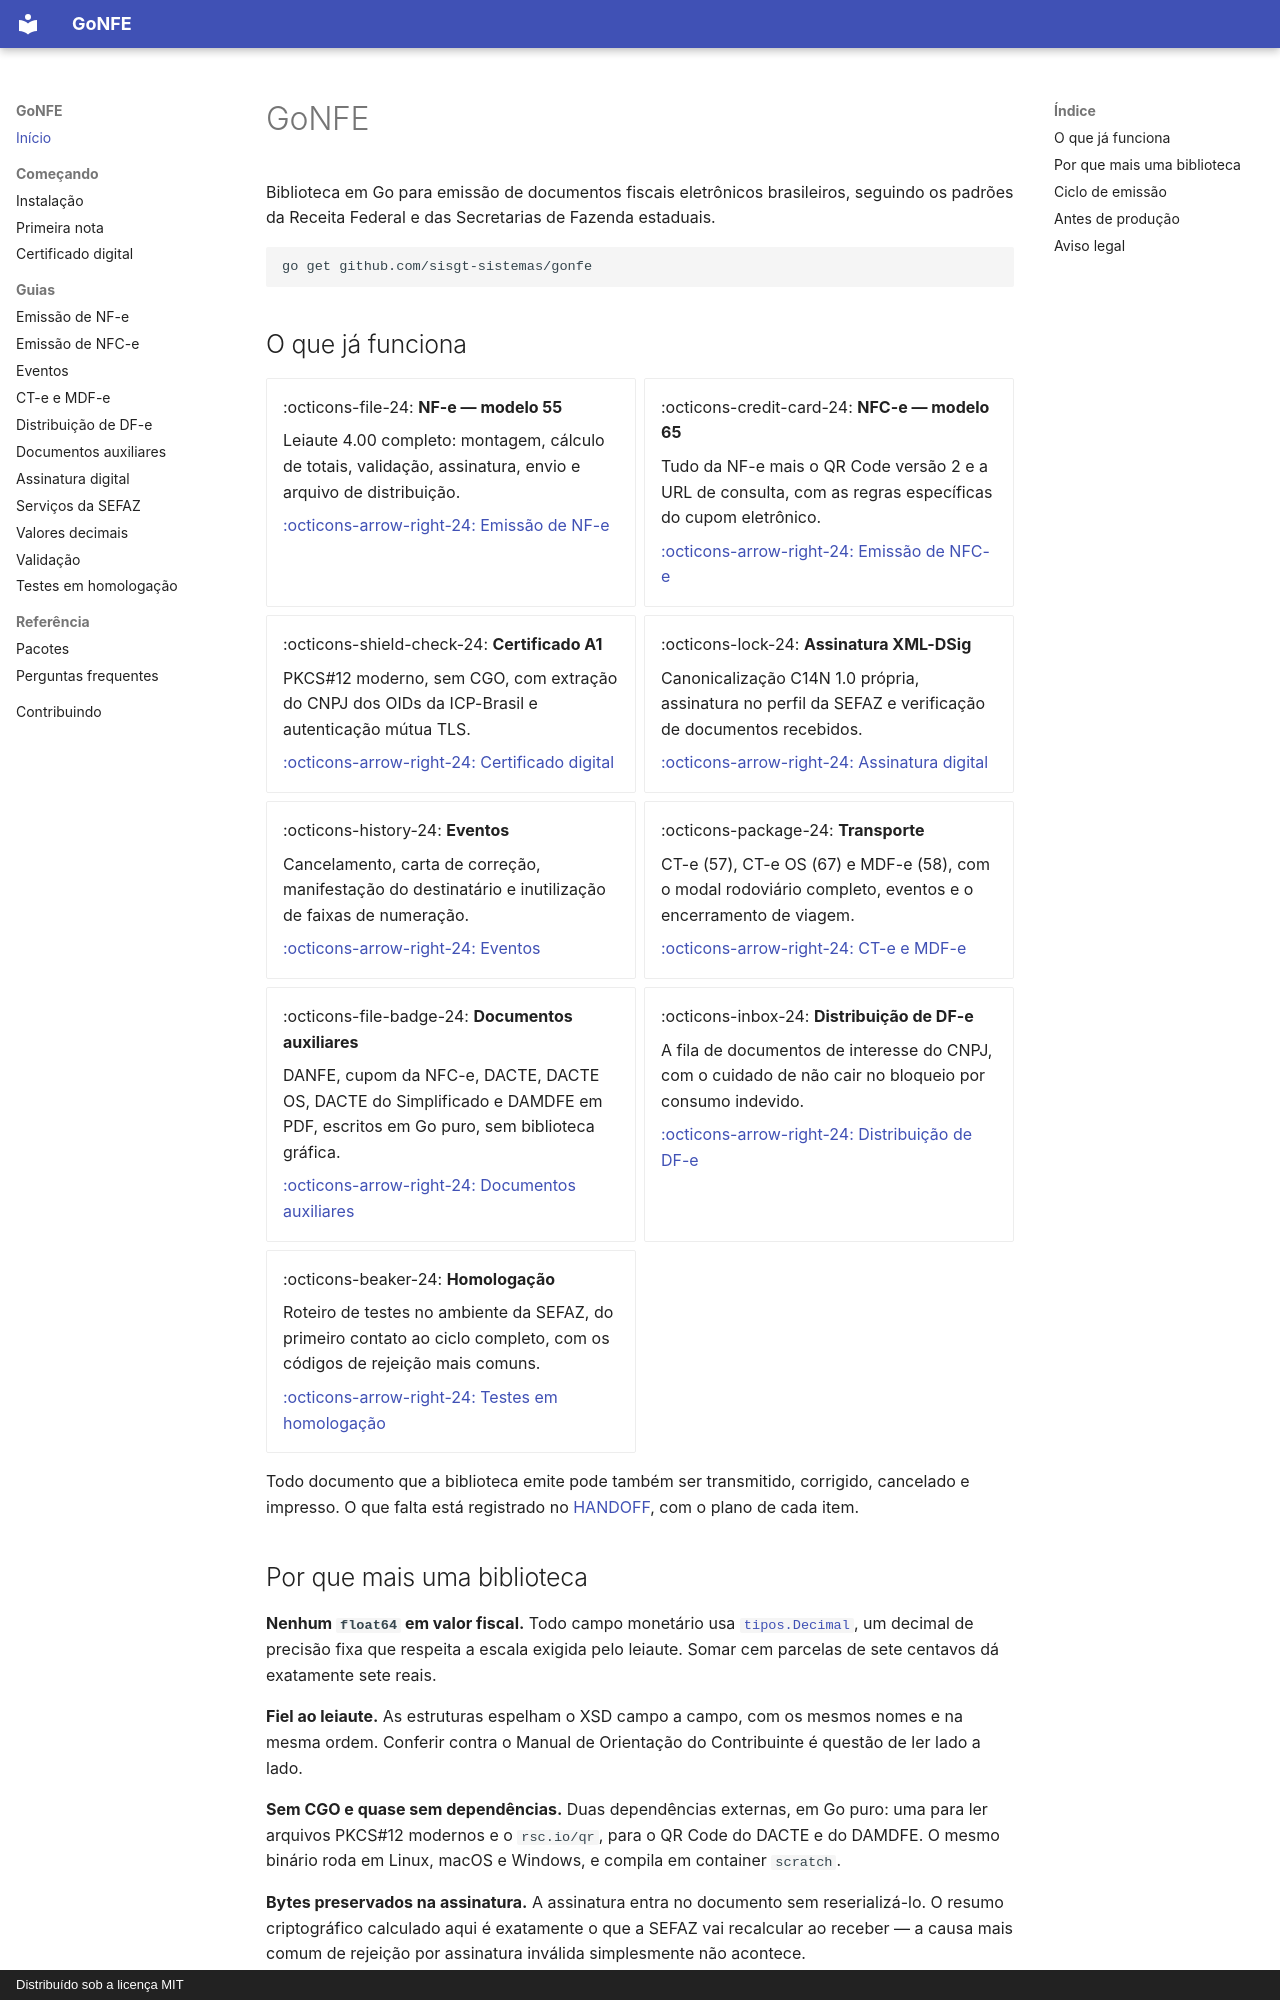

repository: sisgt-sistemas/gonfe · page: index.html · generator: mkdocs · copyright: Distribuído sob a licença MIT

# GoNFE

Biblioteca em Go para emissão de documentos fiscais eletrônicos brasileiros,
seguindo os padrões da Receita Federal e das Secretarias de Fazenda estaduais.

```bash
go get github.com/sisgt-sistemas/gonfe
```

## O que já funciona

<div class="grid cards" markdown>

- :octicons-file-24: **NF-e — modelo 55**

    Leiaute 4.00 completo: montagem, cálculo de totais, validação, assinatura,
    envio e arquivo de distribuição.

    [:octicons-arrow-right-24: Emissão de NF-e](nfe.md)

- :octicons-credit-card-24: **NFC-e — modelo 65**

    Tudo da NF-e mais o QR Code versão 2 e a URL de consulta, com as regras
    específicas do cupom eletrônico.

    [:octicons-arrow-right-24: Emissão de NFC-e](nfce.md)

- :octicons-shield-check-24: **Certificado A1**

    PKCS#12 moderno, sem CGO, com extração do CNPJ dos OIDs da ICP-Brasil e
    autenticação mútua TLS.

    [:octicons-arrow-right-24: Certificado digital](certificado.md)

- :octicons-lock-24: **Assinatura XML-DSig**

    Canonicalização C14N 1.0 própria, assinatura no perfil da SEFAZ e
    verificação de documentos recebidos.

    [:octicons-arrow-right-24: Assinatura digital](assinatura.md)

- :octicons-history-24: **Eventos**

    Cancelamento, carta de correção, manifestação do destinatário e
    inutilização de faixas de numeração.

    [:octicons-arrow-right-24: Eventos](eventos.md)

- :octicons-package-24: **Transporte**

    CT-e (57), CT-e OS (67) e MDF-e (58), com o modal rodoviário completo,
    eventos e o encerramento de viagem.

    [:octicons-arrow-right-24: CT-e e MDF-e](transporte.md)

- :octicons-file-badge-24: **Documentos auxiliares**

    DANFE, cupom da NFC-e, DACTE, DACTE OS, DACTE do Simplificado e DAMDFE em PDF, escritos em Go
    puro, sem biblioteca gráfica.

    [:octicons-arrow-right-24: Documentos auxiliares](danfe.md)

- :octicons-inbox-24: **Distribuição de DF-e**

    A fila de documentos de interesse do CNPJ, com o cuidado de não cair no
    bloqueio por consumo indevido.

    [:octicons-arrow-right-24: Distribuição de DF-e](distribuicao.md)

- :octicons-beaker-24: **Homologação**

    Roteiro de testes no ambiente da SEFAZ, do primeiro contato ao ciclo
    completo, com os códigos de rejeição mais comuns.

    [:octicons-arrow-right-24: Testes em homologação](homologacao.md)

</div>

Todo documento que a biblioteca emite pode também ser transmitido, corrigido,
cancelado e impresso. O que falta está registrado no
[HANDOFF](https://github.com/sisgt-sistemas/gonfe/blob/main/HANDOFF.md), com o plano de
cada item.
